Run: headless pygame with SDL's dummy video driver; simulated clock (each Clock.tick advances the game by its frame time, no real sleeping); random seed 0; keys injected as events and as key.get_pressed() state; mouse plan: one left click at the window centre at the start of phase 2, then a move to the lower-right quarter at the start of phase 3.
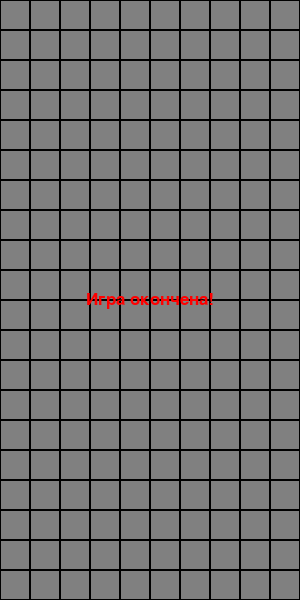
Frame 1 of 4 · flips 1–60 · no input
Frame 2 of 4 · flips 61–180 · clicked the window centre · tapped SPACE, RETURN · held RIGHT (→), D · screen unchanged from frame 1, image omitted
Frame 3 of 4 · flips 181–300 · moved the mouse to the lower-right quarter · held DOWN (↓), S · screen unchanged from frame 2, image omitted
Frame 4 of 4 · flips 301–420 · held LEFT (←), A, UP (↑), W · screen unchanged from frame 3, image omitted

The pygame program that drew these frames:

import pygame
import random

# Инициализация Pygame
pygame.init()

# Размеры окна
WIDTH, HEIGHT = 300, 600
CELL_SIZE = 30
COLS, ROWS = WIDTH // CELL_SIZE, HEIGHT // CELL_SIZE

# Цвета
BLACK = (0, 0, 0)
GRAY = (128, 128, 128)
COLORS = [
    (0, 255, 255),  # Циан
    (0, 0, 255),    # Синий
    (255, 165, 0),  # Оранжевый
    (255, 255, 0),  # Желтый
    (0, 255, 0),    # Зеленый
    (128, 0, 128),  # Фиолетовый
    (255, 0, 0)     # Красный
]

# Создаем окно
screen = pygame.display.set_mode((WIDTH, HEIGHT))
pygame.display.set_caption("Тетрис")

clock = pygame.time.Clock()

# Фигуры тетриса
SHAPES = [
    [[1, 1, 1, 1]],  # I
    [[1, 1], [1, 1]],  # O
    [[0, 1, 0], [1, 1, 1]],  # T
    [[1, 0, 0], [1, 1, 1]],  # J
    [[0, 0, 1], [1, 1, 1]],  # L
    [[1, 1, 0], [0, 1, 1]],  # S
    [[0, 1, 1], [1, 1, 0]]   # Z
]

def create_grid():
    return [[0 for _ in range(COLS)] for _ in range(ROWS)]

def rotate(shape):
    return [list(row) for row in zip(*shape[::-1])]

def check_valid(grid, shape, offset):
    off_x, off_y = offset
    for y, row in enumerate(shape):
        for x, cell in enumerate(row):
            if cell:
                new_x = x + off_x
                new_y = y + off_y
                if new_x < 0 or new_x >= COLS or new_y >= ROWS:
                    return False
                if new_y >= 0 and grid[new_y][new_x]:
                    return False
    return True

def join_shapes(grid, shape, offset, color):
    off_x, off_y = offset
    for y, row in enumerate(shape):
        for x, cell in enumerate(row):
            if cell:
                grid[y + off_y][x + off_x] = color

def clear_lines(grid):
    new_grid = [row for row in grid if any(cell == 0 for cell in row)]
    lines_cleared = ROWS - len(new_grid)
    while len(new_grid) < ROWS:
        new_grid.insert(0, [0 for _ in range(COLS)])
    return new_grid, lines_cleared

def draw_grid(grid):
    for y in range(ROWS):
        for x in range(COLS):
            cell_value = grid[y][x]
            if cell_value:
                color = COLORS[cell_value - 1]
            else:
                color = GRAY
            pygame.draw.rect(screen, color, (x * CELL_SIZE, y * CELL_SIZE, CELL_SIZE, CELL_SIZE))
            pygame.draw.rect(screen, BLACK, (x * CELL_SIZE, y * CELL_SIZE, CELL_SIZE, CELL_SIZE), 1)

def main():
    grid = create_grid()
    current_shape = None
    current_color = None
    current_pos = [0, 0]
    fall_time = 0
    fall_speed = 500  # миллисекунды
    running = False

    font = pygame.font.SysFont('Arial', 25)

    # Кнопки
    start_button = pygame.Rect(10, 10, 100, 30)
    reset_button = pygame.Rect(120, 10, 100, 30)

    def new_shape():
        shape = random.choice(SHAPES)
        color = random.randint(1, len(COLORS))
        x = COLS // 2 - len(shape[0]) // 2
        y = -len(shape)
        return shape, color, [x, y]

    current_shape, current_color, current_pos = new_shape()

    while True:
        dt = clock.tick(60)
        if running:
            fall_time += dt
            if fall_time > fall_speed:
                fall_time = 0
                new_pos = [current_pos[0], current_pos[1] + 1]
                if check_valid(grid, current_shape, new_pos):
                    current_pos = new_pos
                else:
                    # Закрепляем фигуру
                    join_shapes(grid, current_shape, current_pos, current_color)
                    grid, lines = clear_lines(grid)
                    current_shape, current_color, current_pos = new_shape()
                    if not check_valid(grid, current_shape, current_pos):
                        # Игра окончена
                        running = False

        for event in pygame.event.get():
            if event.type == pygame.QUIT:
                pygame.quit()
                return
            elif event.type == pygame.MOUSEBUTTONDOWN:
                if start_button.collidepoint(event.pos):
                    # Начинаем новую игру
                    grid = create_grid()
                    current_shape, current_color, current_pos = new_shape()
                    running = True
                elif reset_button.collidepoint(event.pos):
                    # Сброс игры
                    grid = create_grid()
                    current_shape, current_color, current_pos = new_shape()
                    running = False
            elif event.type == pygame.KEYDOWN and running:
                if event.key == pygame.K_LEFT:
                    new_pos = [current_pos[0] - 1, current_pos[1]]
                    if check_valid(grid, current_shape, new_pos):
                        current_pos = new_pos
                elif event.key == pygame.K_RIGHT:
                    new_pos = [current_pos[0] + 1, current_pos[1]]
                    if check_valid(grid, current_shape, new_pos):
                        current_pos = new_pos
                elif event.key == pygame.K_DOWN:
                    new_pos = [current_pos[0], current_pos[1] + 1]
                    if check_valid(grid, current_shape, new_pos):
                        current_pos = new_pos
                elif event.key == pygame.K_UP:
                    rotated_shape = rotate(current_shape)
                    if check_valid(grid, rotated_shape, current_pos):
                        current_shape = rotated_shape

        # Рисование
        screen.fill(BLACK)

        # Отрисовка кнопок
        pygame.draw.rect(screen, GRAY, start_button)
        pygame.draw.rect(screen, GRAY, reset_button)
        start_text = font.render("Старт", True, BLACK)
        reset_text = font.render("Сброс", True, BLACK)
        screen.blit(start_text, (start_button.x + 10, start_button.y + 5))
        screen.blit(reset_text, (reset_button.x + 10, reset_button.y + 5))

        # Отрисовка сетки и текущей фигуры
        draw_grid(grid)

        for y, row in enumerate(current_shape):
            for x, cell in enumerate(row):
                if cell:
                    px = (current_pos[0] + x) * CELL_SIZE
                    py = (current_pos[1] + y) * CELL_SIZE
                    if py >= 0:
                        pygame.draw.rect(screen, COLORS[current_color - 1], (px, py, CELL_SIZE, CELL_SIZE))
                        pygame.draw.rect(screen, BLACK, (px, py, CELL_SIZE, CELL_SIZE), 1)

        if not running:
            msg = font.render("Игра окончена!", True, (255, 0, 0))
            screen.blit(msg, (WIDTH // 2 - msg.get_width() // 2, HEIGHT // 2 - msg.get_height() // 2))

        pygame.display.flip()

if __name__ == "__main__":
    main()
